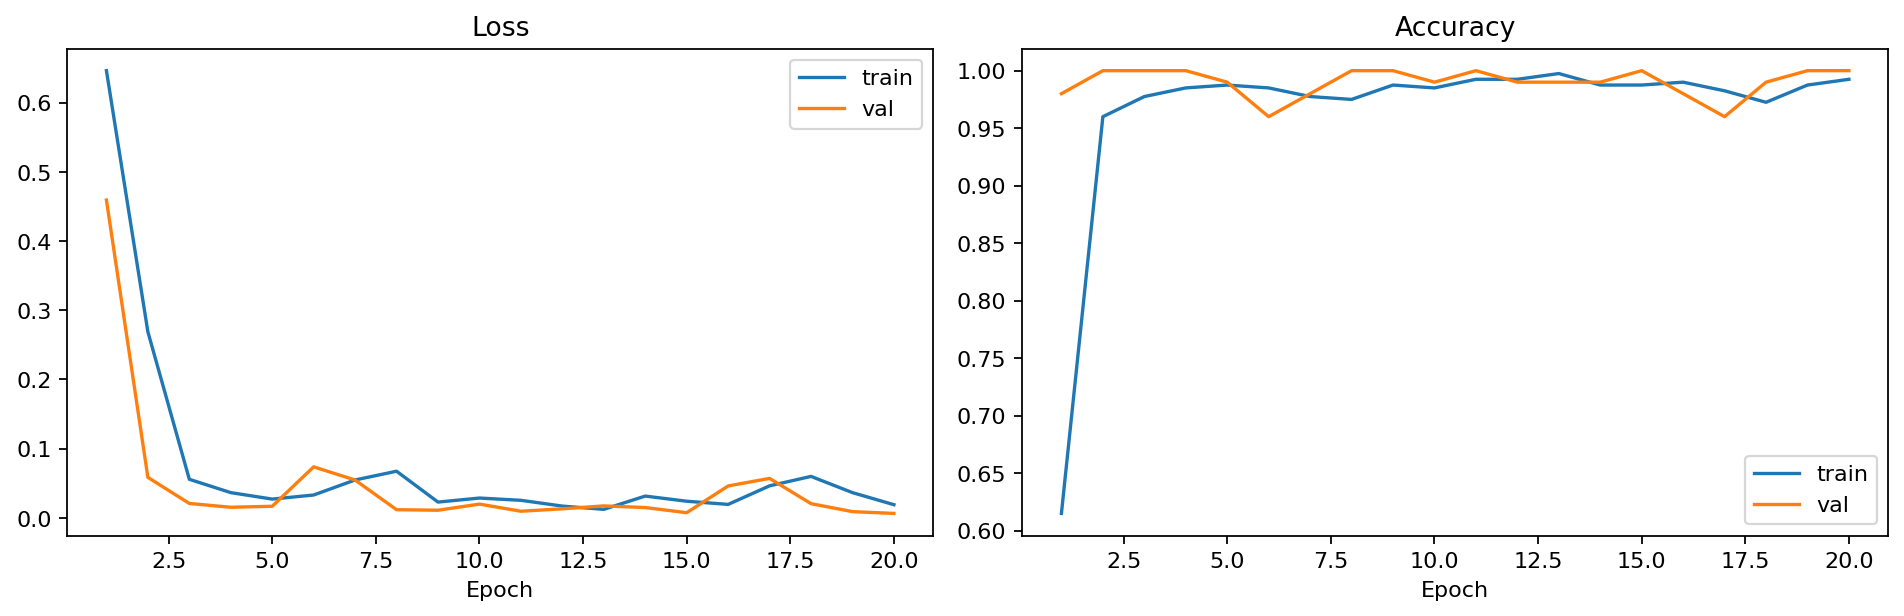

Values plotted in this chart, from the file beside it:
epoch, train_loss, train_acc, val_loss, val_acc
1, 0.6463, 0.615, 0.4593, 0.98
2, 0.2689, 0.96, 0.05848, 1.0
3, 0.05574, 0.9775, 0.0208, 1.0
4, 0.03648, 0.985, 0.01532, 1.0
5, 0.02714, 0.9875, 0.01674, 0.99
6, 0.03304, 0.985, 0.07372, 0.96
7, 0.05478, 0.9775, 0.05467, 0.98
8, 0.0674, 0.975, 0.01181, 1.0
9, 0.0228, 0.9875, 0.01102, 1.0
10, 0.02864, 0.985, 0.0199, 0.99
11, 0.02536, 0.9925, 0.009599, 1.0
12, 0.01703, 0.9925, 0.01307, 0.99
13, 0.01229, 0.9975, 0.01728, 0.99
14, 0.03148, 0.9875, 0.0149, 0.99
15, 0.02404, 0.9875, 0.007478, 1.0
16, 0.01946, 0.99, 0.04612, 0.98
17, 0.0463, 0.9825, 0.05705, 0.96
18, 0.05993, 0.9725, 0.02053, 0.99
19, 0.03646, 0.9875, 0.009014, 1.0
20, 0.01903, 0.9925, 0.006428, 1.0
